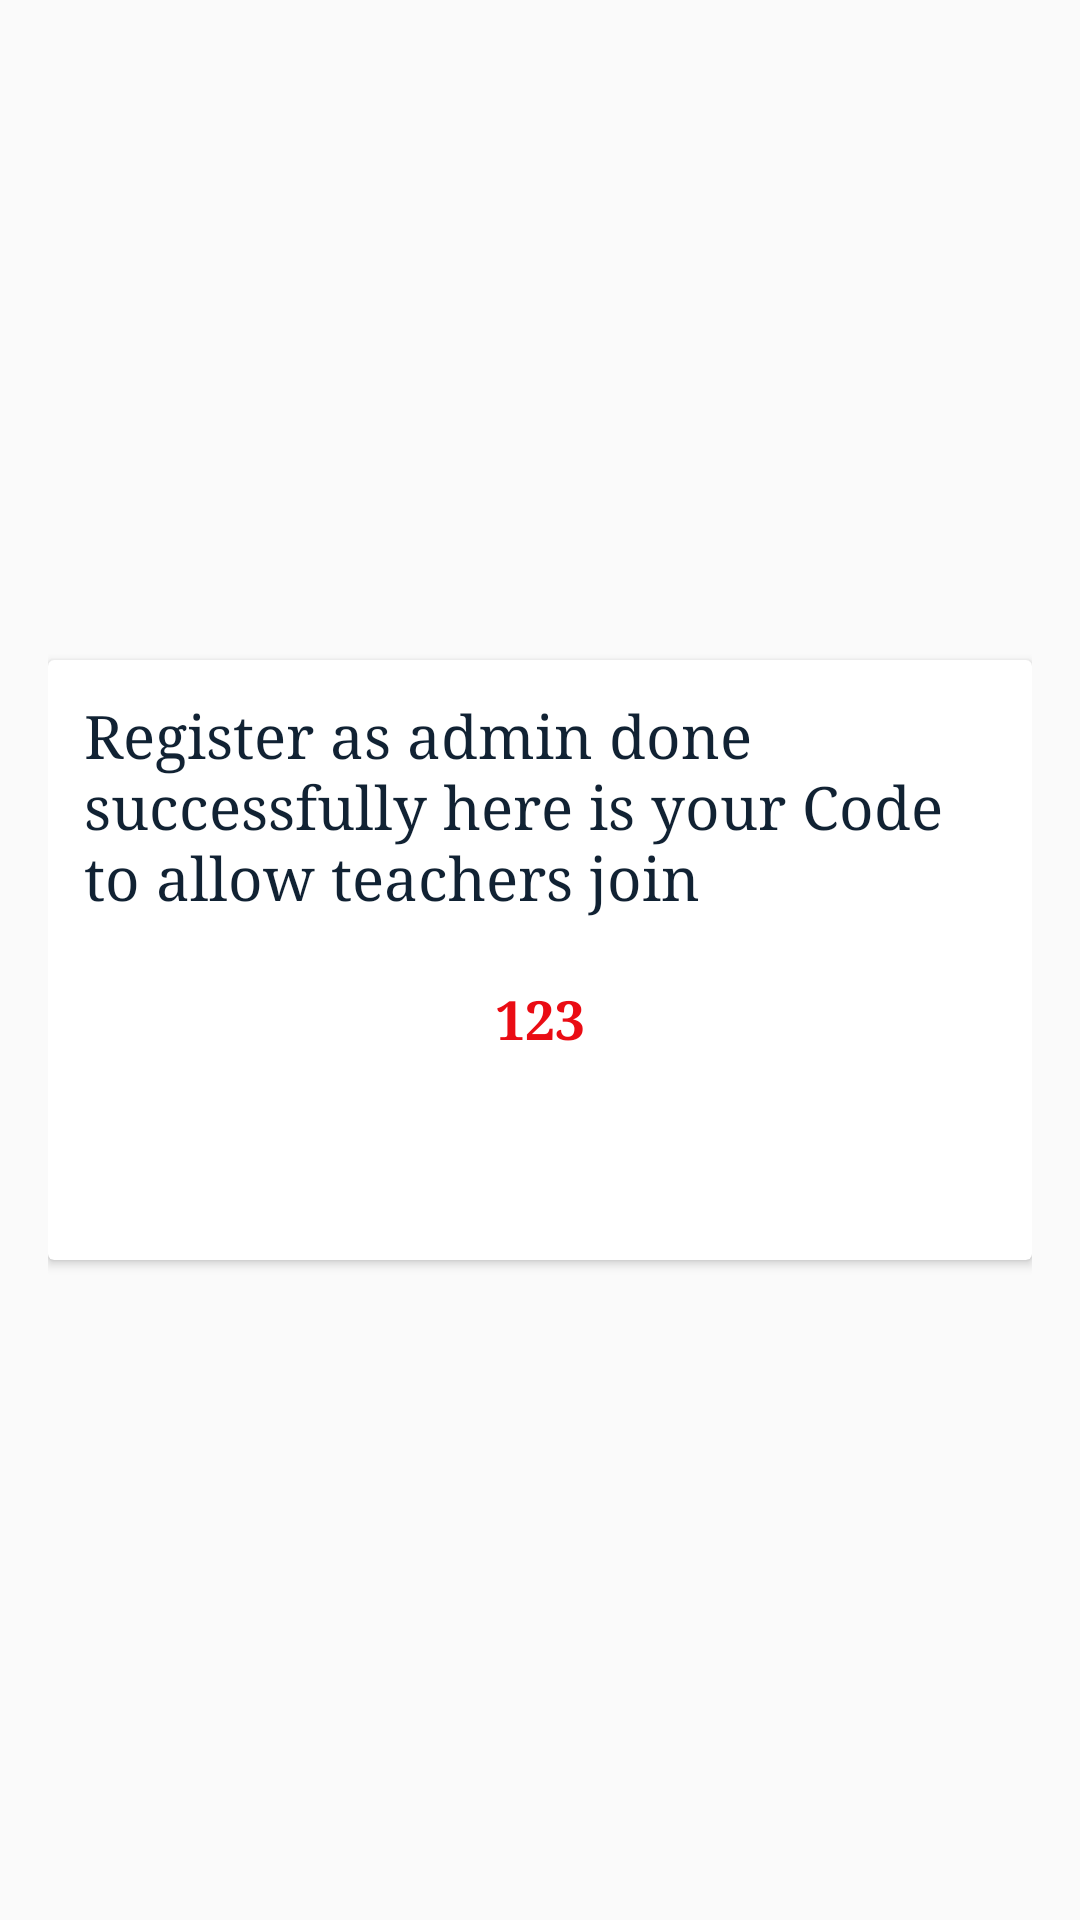

The Android layout XML behind this screen, and the referenced resources:
<!-- AndroidManifest.xml: application theme AppTheme -->
<!-- res/layout/activity_code_of_admin.xml -->
<?xml version="1.0" encoding="utf-8"?>
<RelativeLayout xmlns:android="http://schemas.android.com/apk/res/android"
    xmlns:tools="http://schemas.android.com/tools"
    android:id="@+id/activity_code_of_admin"
    android:layout_width="match_parent"
    android:layout_height="match_parent"
    android:paddingBottom="@dimen/activity_vertical_margin"
    android:paddingLeft="@dimen/activity_horizontal_margin"
    android:paddingRight="@dimen/activity_horizontal_margin"
    android:paddingTop="@dimen/activity_vertical_margin"
    tools:context="com.asi.educatyapp.Data.View.Activities.CodeOfAdmin">

<android.support.v7.widget.CardView
    android:layout_width="match_parent"
    android:layout_centerVertical="true"
    android:layout_height="200dp">
    <LinearLayout
        android:layout_width="match_parent"
        android:layout_height="wrap_content"
        android:orientation="vertical"
        >
        <TextView
            android:layout_width="match_parent"
            android:layout_height="wrap_content"
            android:textColor="#123"
            android:textSize="20sp"
            android:padding="12dp"
            android:text="Register as admin done successfully here is your Code to allow teachers join "
            />

        <TextView
            android:layout_width="match_parent"
            android:layout_height="wrap_content"
            android:id="@+id/Code"
            android:textSize="18sp"
            android:text="123"
            android:textStyle="bold"
            android:textAlignment="center"
            android:layout_marginTop="10dp"
            android:textColor="#ea0c14"

            />
    </LinearLayout>

</android.support.v7.widget.CardView>

</RelativeLayout>
<!-- resources referenced by this layout -->
<resources>
  <dimen name="activity_horizontal_margin">16dp</dimen>
  <dimen name="activity_vertical_margin">16dp</dimen>
  <style name="AppTheme" parent="Theme.AppCompat.Light.NoActionBar">
          
  
          <item name="windowActionBar">false</item>
          <item name="windowNoTitle">true</item>
          <item name="colorPrimary">@color/colorPrimary</item>
          <item name="colorPrimaryDark">@color/colorPrimaryDark</item>
          <item name="colorAccent">@color/colorAccent</item>
          <item name="android:typeface">serif</item>
          <item name="android:colorButtonNormal">@drawable/button_selector</item>
          <item name="colorButtonNormal">@drawable/button_selector</item>
          <item name="android:buttonStyle">@style/FriendlyButtonStyle</item>
      </style>
  <color name="colorPrimary">#00bcd4</color>
  <color name="colorPrimaryDark">#00bcd4</color>
  <color name="colorAccent">#ffc640</color>
  <style name="FriendlyButtonStyle" parent="Widget.AppCompat.Button">
          <item name="android:textColor">@color/colorTitle</item>
          <item name="android:actionMenuTextColor">@color/black</item>
          <item name="background">@color/white</item>
  
      </style>
  <color name="colorTitle">#ffffff</color>
  <!-- not gathered from this repository: default colours our renderer supplied (Android Studio template values) -->
  <color name="black">#FF000000</color>
  <color name="white">#FFFFFFFF</color>
</resources>
